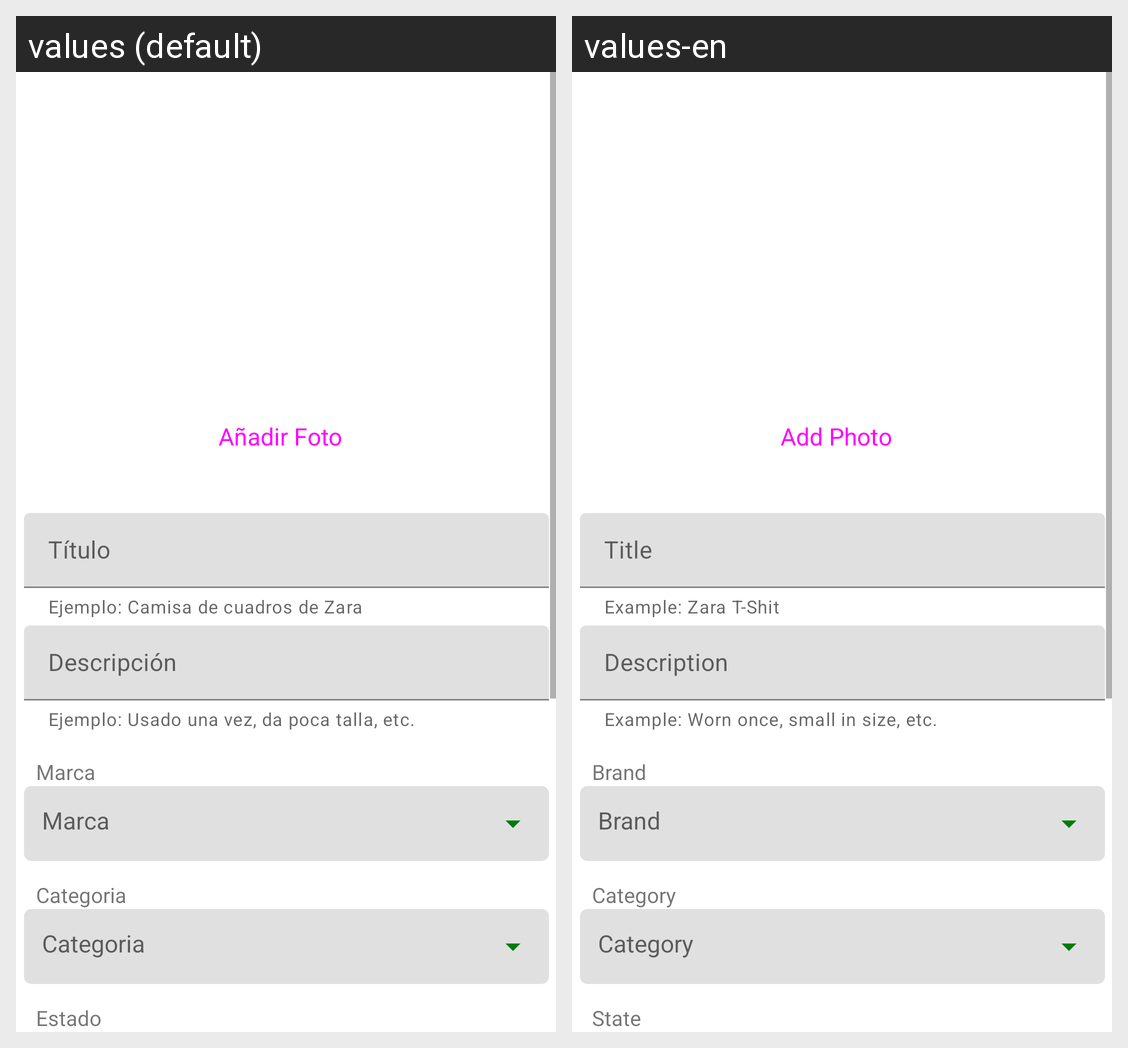

Translations of the strings shown on this Android screen, per locale in the grid:
Android screen res/layout/fragment_sell.xml rendered under 2 locales, left to right: values (default), values-en. Device: Nexus 5 (rendered at 1080×1920; each locale shown at half size, 540×960, under a caption strip naming it); theme Theme.DroppyApp.
Strings drawn on this screen, with the default value and each locale's value (text and hints the layout hard-codes, and strings that could not be matched under every locale, appear in the picture but are not listed):

add_photo
  values: Añadir Foto
  values-en: Add Photo

title
  values: Título
  values-en: Title

example_title
  values: Ejemplo: Camisa de cuadros de Zara
  values-en: Example: Zara T-Shit

description
  values: Descripción
  values-en: Description

example_description
  values: Ejemplo: Usado una vez, da poca talla, etc.
  values-en: Example: Worn once, small in size, etc.

brand
  values: Marca
  values-en: Brand

category
  values: Categoria
  values-en: Category

state
  values: Estado
  values-en: State
